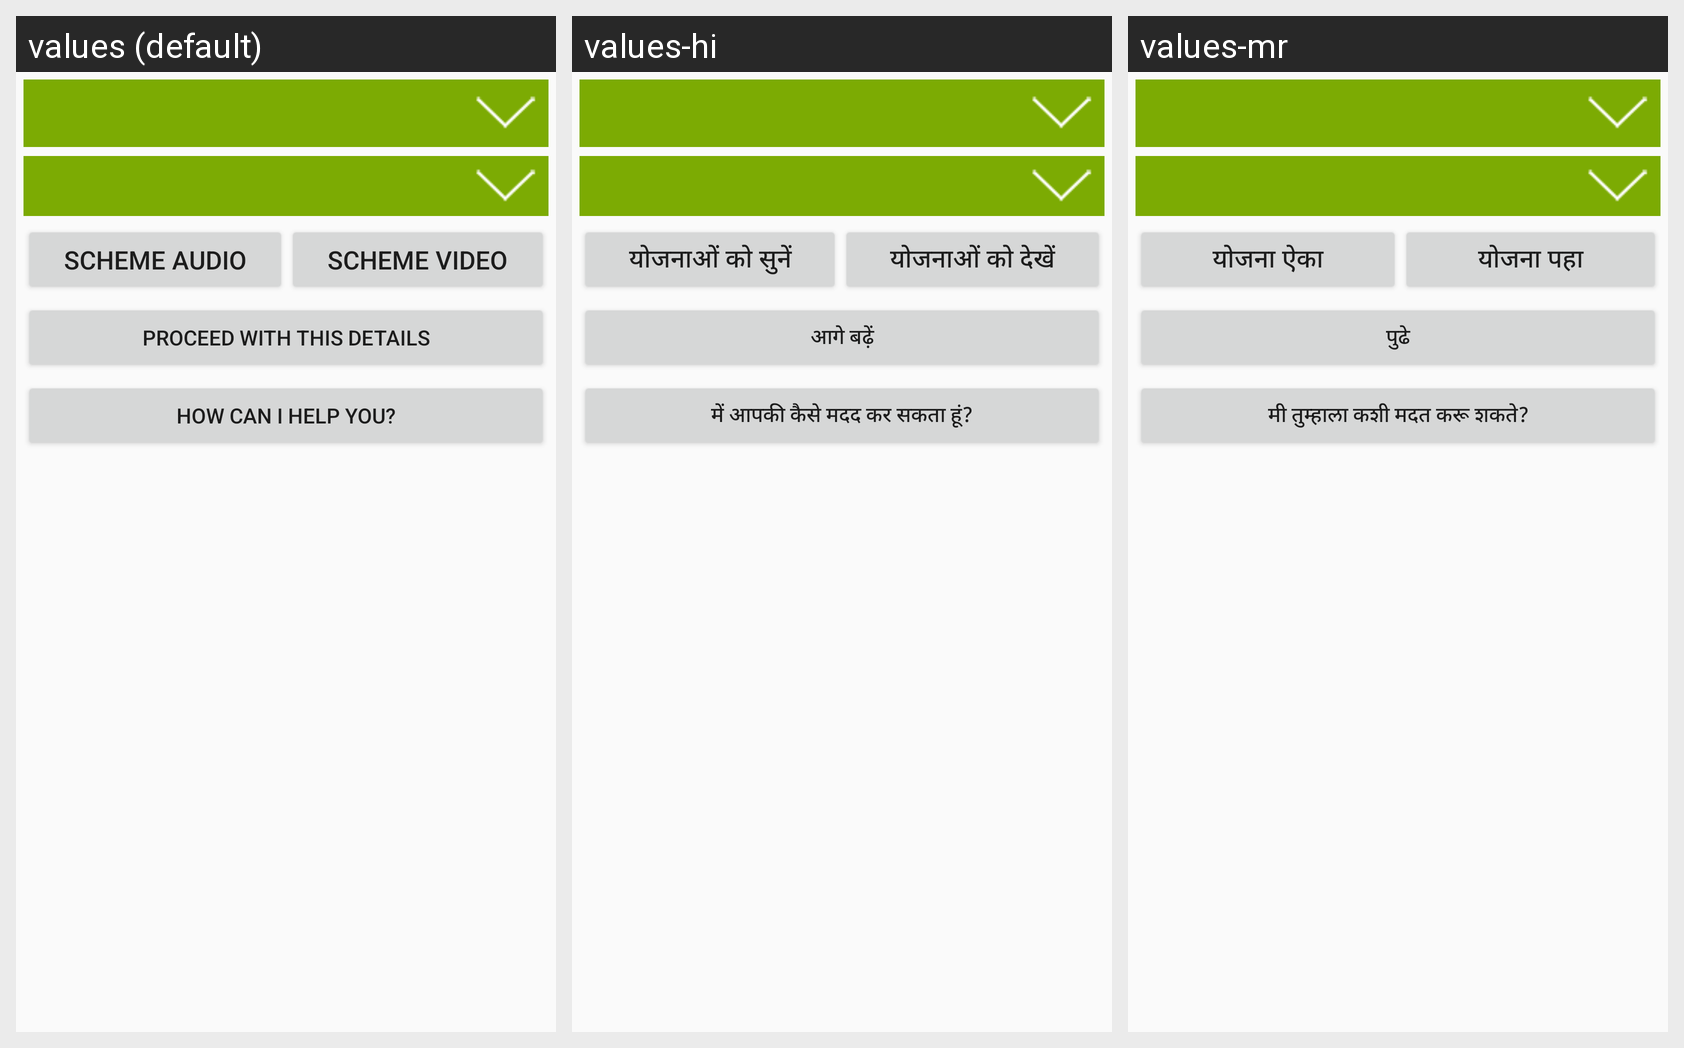

Translations of the strings shown on this Android screen, per locale in the grid:
Android screen res/layout/fragment_gov_schemes.xml rendered under 3 locales, left to right: values (default), values-hi, values-mr. Device: Nexus 5 (rendered at 1080×1920; each locale shown at half size, 540×960, under a caption strip naming it); theme AppTheme.
Strings drawn on this screen, with the default value and each locale's value (text and hints the layout hard-codes, and strings that could not be matched under every locale, appear in the picture but are not listed):

schemeaudio
  values: Scheme Audio
  values-hi: योजनाओं को सुनें
  values-mr: योजना ऐका

schemevideo
  values: Scheme Video
  values-hi: योजनाओं को देखें
  values-mr: योजना पहा

proceedinfo
  values: PROCEED WITH THIS DETAILS
  values-hi: आगे बढ़ें
  values-mr: पुढे

help
  values: HOW CAN I HELP YOU?
  values-hi: में आपकी कैसे मदद कर सकता हूं?
  values-mr: मी तुम्हाला कशी मदत करू शकते?
